Image classification data set "data" (gabrielaiji/deep_learning on GitHub). Class labels (16): acier, combat, dragon, eau, feu, glace, insecte, normal, plante, poison, psy, roche, sol, spectre, tenebres, électrique.

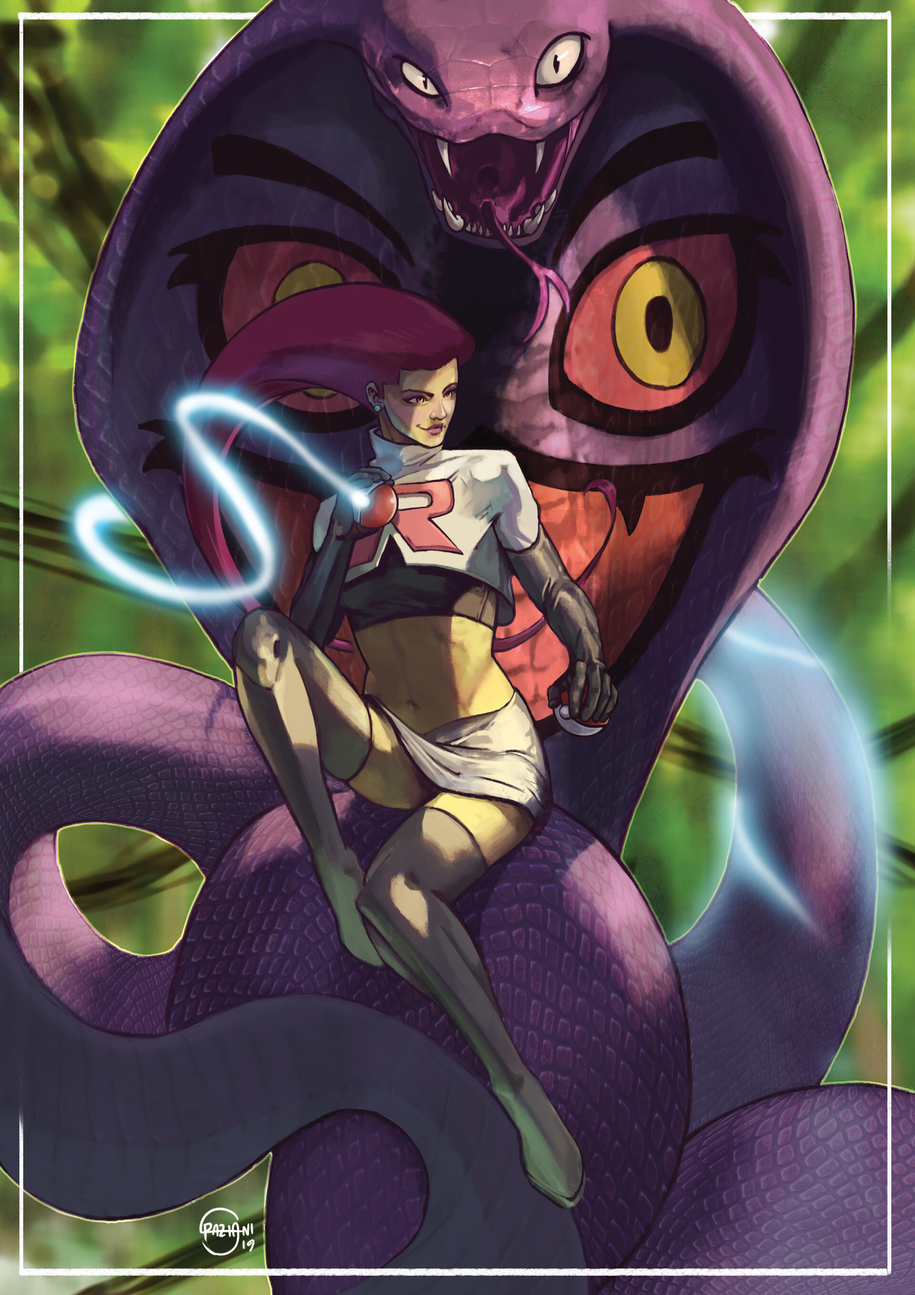
Label: poison

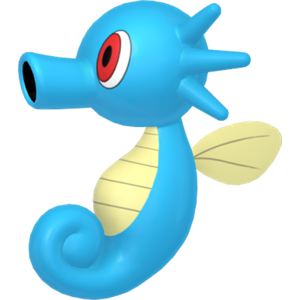
Label: eau

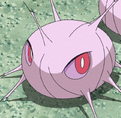
Label: insecte

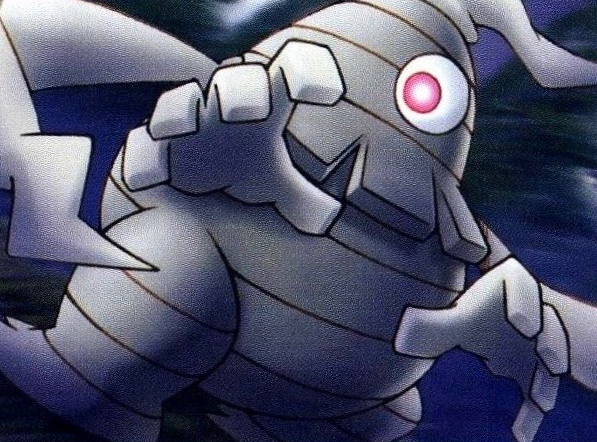
Label: spectre

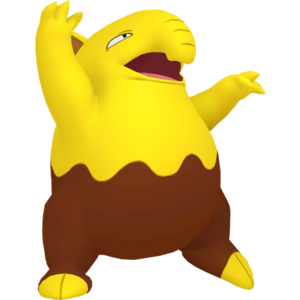
Label: psy

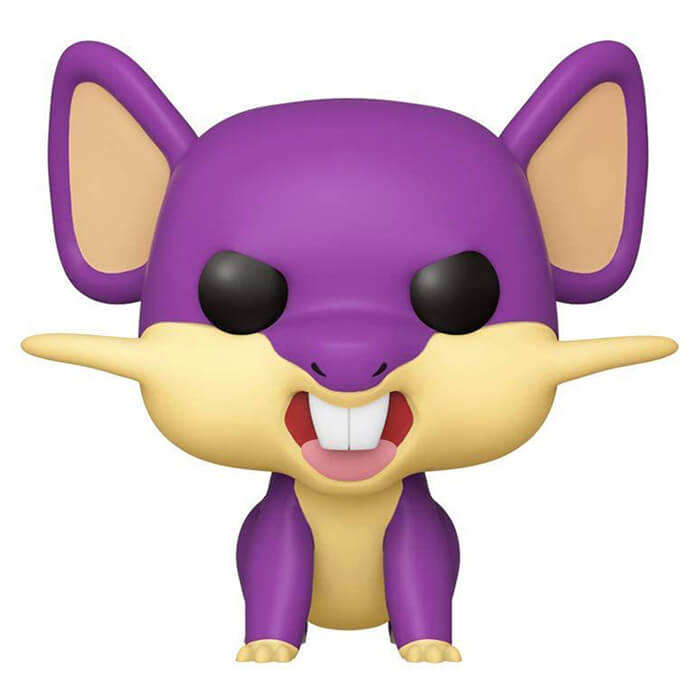
Label: normal
